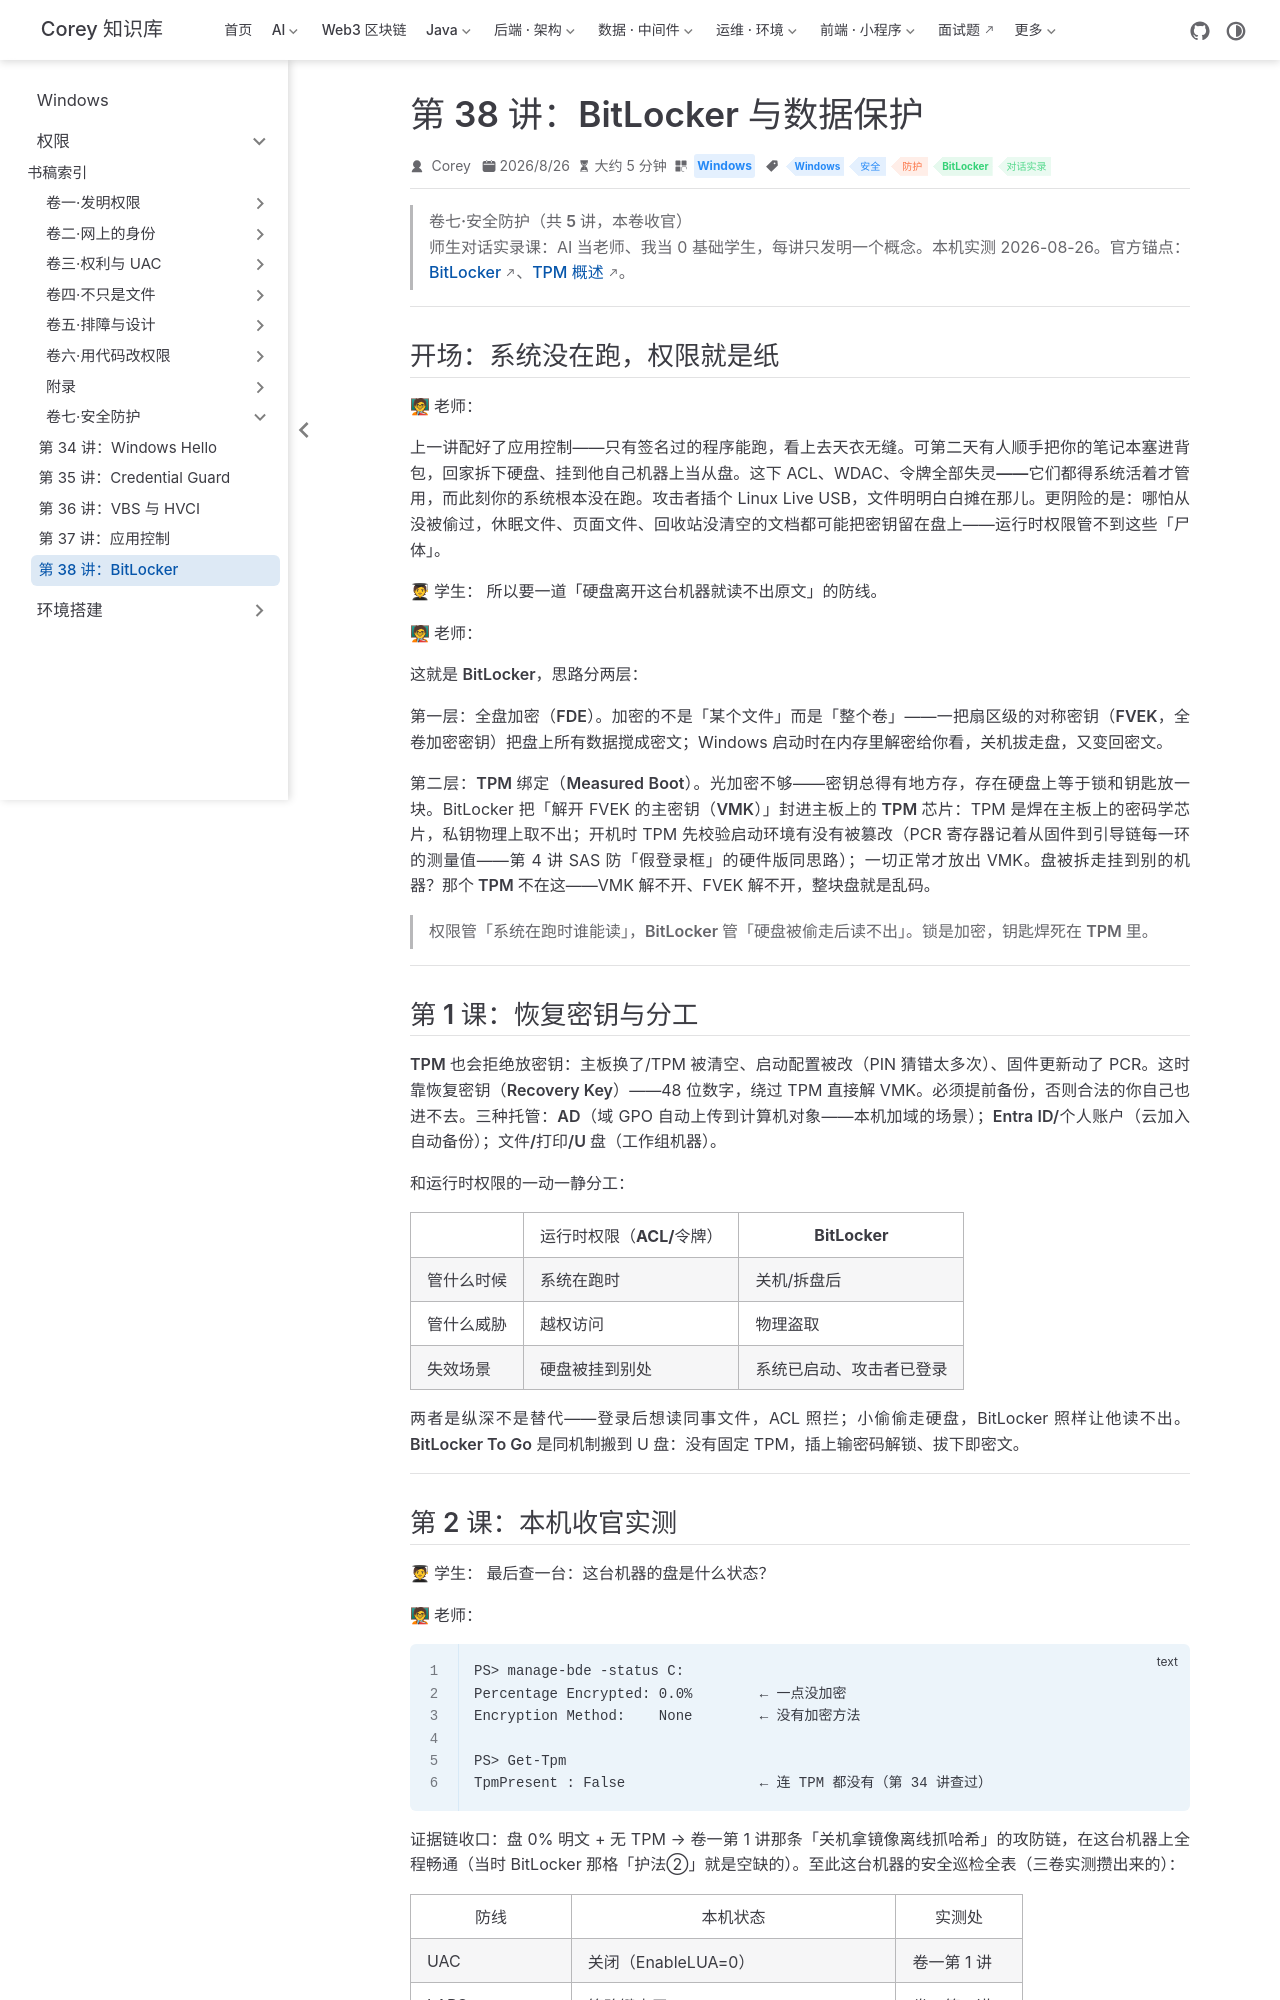

repository: code-corey/code-corey.github.io · page: Windows/permissions/vol7-defense/05-bitlocker.html · generator: jekyll

---
title: "第 38 讲：BitLocker 与数据保护"
sidebarGroup: "卷七·安全防护"
shortTitle: "第 38 讲：BitLocker"
order: 5
date: 2026-08-26T00:00:00.000Z
category: "Windows"
tag:
  - "Windows"
  - "安全"
  - "防护"
  - "BitLocker"
  - "对话实录"
description: 师生对话实录课：权限管「系统在跑时谁能读」，BitLocker 管「硬盘被偷走后读不出」——全盘加密 + TPM 绑定两层。本机实测收官：加密 0.0%、方法 None、TPM 缺席——「关机拿镜像」这条路在此机畅通的完整证据链，也是全系列巡检清单的最后一项。
---

# 第 38 讲：BitLocker 与数据保护

> **卷七·安全防护（共 5 讲，本卷收官）**
> 师生对话实录课：AI 当老师、我当 0 基础学生，每讲只发明一个概念。本机实测 2026-08-26。官方锚点：[BitLocker](https://learn.microsoft.com/en-us/windows/security/operating-system-security/data-protection/bitlocker/)、[TPM 概述](https://learn.microsoft.com/en-us/windows/security/information-protection/tpm/trusted-platform-module-overview)。

---

## 开场：系统没在跑，权限就是纸

**🧑🏫 老师：**

上一讲配好了应用控制——只有签名过的程序能跑，看上去天衣无缝。可第二天有人顺手把你的笔记本塞进背包，回家拆下硬盘、挂到他自己机器上当从盘。这下 ACL、WDAC、令牌**全部失灵——它们都得系统活着才管用，而此刻你的系统根本没在跑**。攻击者插个 Linux Live USB，文件明明白白摊在那儿。更阴险的是：哪怕从没被偷过，**休眠文件、页面文件、回收站没清空的文档**都可能把密钥留在盘上——运行时权限管不到这些「尸体」。

**🧑🎓 学生：** 所以要一道「硬盘离开这台机器就读不出原文」的防线。

**🧑🏫 老师：**

这就是 **BitLocker**，思路分两层：

**第一层：全盘加密（FDE）**。加密的不是「某个文件」而是「整个卷」——一把扇区级的对称密钥（**FVEK**，全卷加密密钥）把盘上所有数据搅成密文；Windows 启动时在内存里解密给你看，关机拔走盘，又变回密文。

**第二层：TPM 绑定（Measured Boot）**。光加密不够——密钥总得有地方存，存在硬盘上等于锁和钥匙放一块。BitLocker 把「解开 FVEK 的主密钥（**VMK**）」**封进主板上的 TPM 芯片**：TPM 是焊在主板上的密码学芯片，私钥**物理上取不出**；开机时 TPM 先校验启动环境有没有被篡改（PCR 寄存器记着从固件到引导链每一环的测量值——第 4 讲 SAS 防「假登录框」的硬件版同思路）；一切正常才放出 VMK。盘被拆走挂到别的机器？**那个 TPM 不在这**——VMK 解不开、FVEK 解不开，整块盘就是乱码。

> **权限管「系统在跑时谁能读」，BitLocker 管「硬盘被偷走后读不出」。锁是加密，钥匙焊死在 TPM 里。**

---

## 第 1 课：恢复密钥与分工

**TPM 也会拒绝放密钥**：主板换了/TPM 被清空、启动配置被改（PIN 猜错太多次）、固件更新动了 PCR。这时靠**恢复密钥（Recovery Key）**——48 位数字，绕过 TPM 直接解 VMK。**必须提前备份**，否则合法的你自己也进不去。三种托管：**AD**（域 GPO 自动上传到计算机对象——本机加域的场景）；**Entra ID/个人账户**（云加入自动备份）；**文件/打印/U 盘**（工作组机器）。

和运行时权限的**一动一静**分工：

| | 运行时权限（ACL/令牌） | BitLocker |
|---|---|---|
| 管什么时候 | 系统在跑时 | 关机/拆盘后 |
| 管什么威胁 | 越权访问 | 物理盗取 |
| 失效场景 | 硬盘被挂到别处 | 系统已启动、攻击者已登录 |

两者是**纵深不是替代**——登录后想读同事文件，ACL 照拦；小偷偷走硬盘，BitLocker 照样让他读不出。**BitLocker To Go** 是同机制搬到 U 盘：没有固定 TPM，插上输密码解锁、拔下即密文。

---
